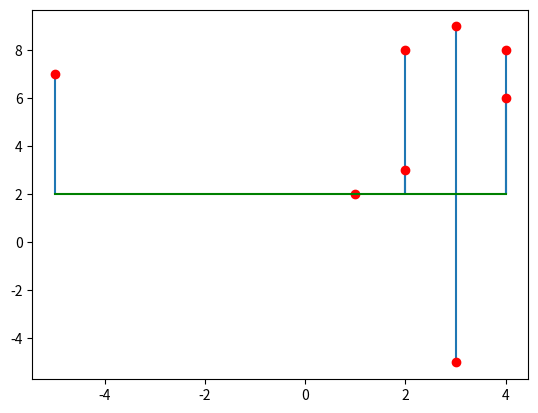

Write Python code to recreate this figure.
import matplotlib.pyplot as plt

x=[1,2,3,4,-5,4,3,2]
y=[2,3,-5,6,7,8,9,8]

plt.stem(x,y,bottom=2,basefmt="g",markerfmt="ro",label="python")
plt.show()